Image classification data set "CNN_cropfield" (LinhVu1027/DeepLearning-BasicImageClassification-Numpy-Tensorflow on GitHub). Class labels (3): lua co de, lua nga, lua tot.

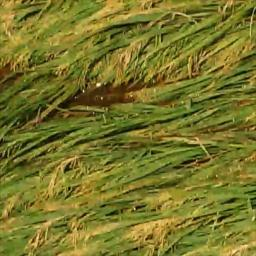
Label: lua nga

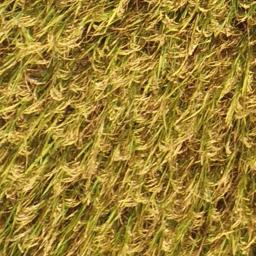
Label: lua tot

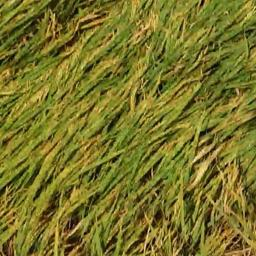
Label: lua nga

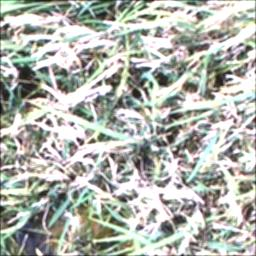
Label: lua co de

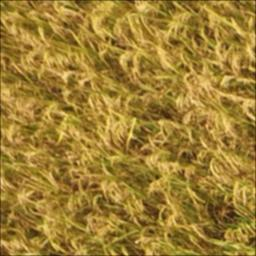
Label: lua tot

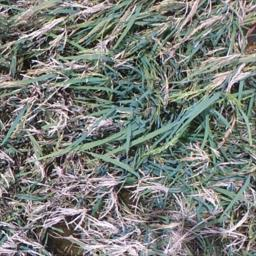
Label: lua co de
